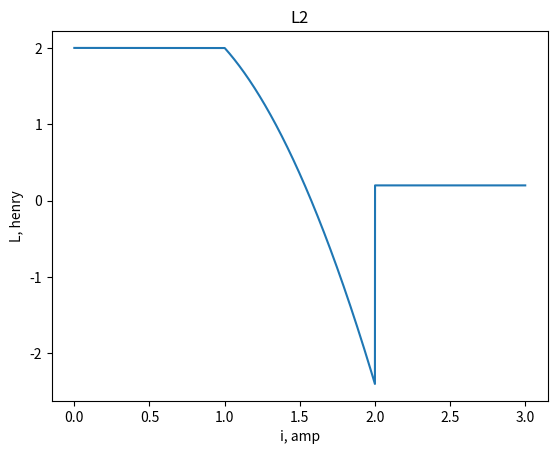
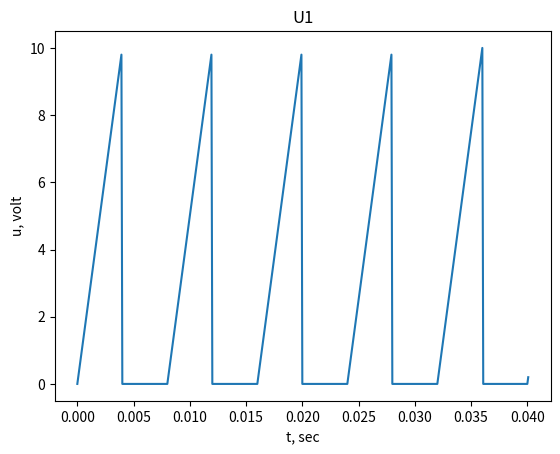
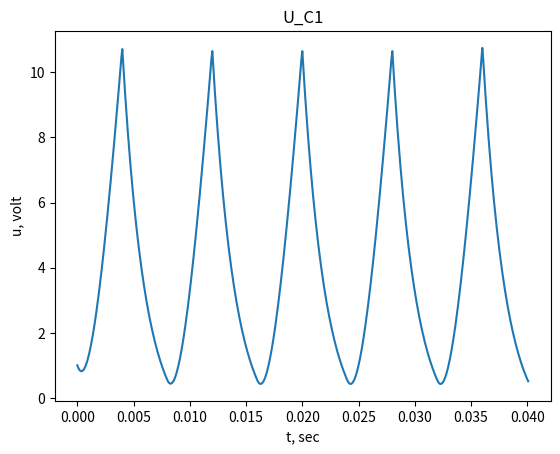
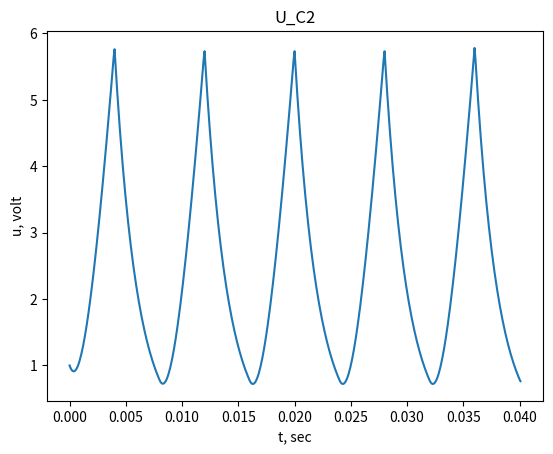
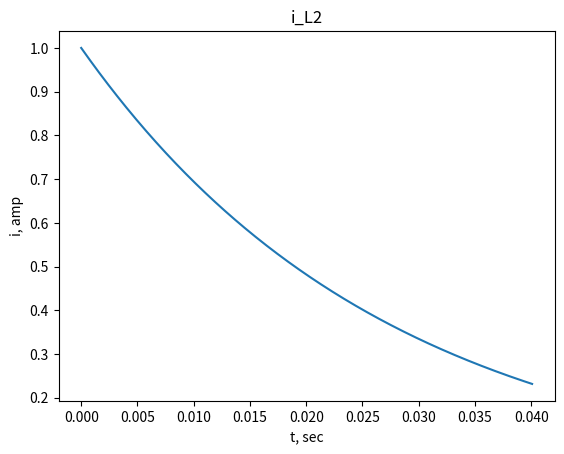
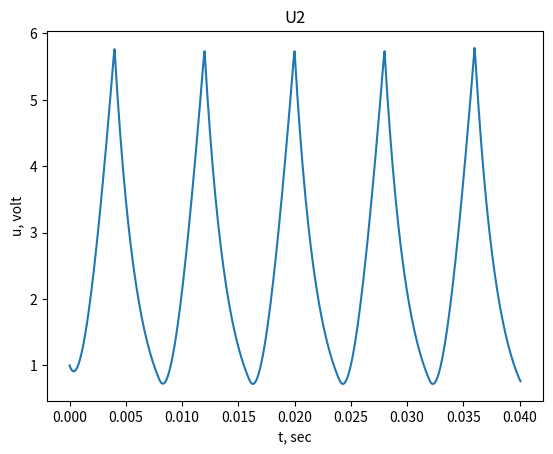

These figures' Python source, in order:
from math import ceil
import matplotlib.pylab as plt
import numpy as np

C1 = 1 * 10 ** -3
C2 = 2 * 10 ** -3
L_min = 0.2
L_max = 2
i_min = 1
i_max = 2
R1 = 23
R2 = 33
R3 = 40
half_period = 0.004
period = 2 * half_period

differential_equations = \
    [lambda time_point, value: ((input_voltage(time_point) - value[2])/C1),
     lambda time_point, value: ((-value[1] * (R2 + R3))/inductance(value[1])),
     lambda time_point, value: ((input_voltage(time_point) - value[2]) / C2)]


def draw_graph(x_arguments, y_values, title="", x_label="", y_label=""):
    graph = plt.figure().gca()
    graph.plot(x_arguments, y_values)
    graph.set_title(title)
    graph.set_xlabel(x_label)
    graph.set_ylabel(y_label)
    plt.show()


def input_voltage(time_point):
    number_of_half_periods = ceil(time_point / half_period)
    if number_of_half_periods % 2:
        return 10 / half_period * (time_point - (number_of_half_periods - 1) * half_period)
    return 0


def output_voltage(value):
    return value[2]


def inductance(current_value):
    if abs(current_value) <= i_min:
        return L_max
    if abs(current_value) >= i_max:
        return L_min
    A = np.array(
        [
            [1, i_min, i_min ** 2, i_min ** 3, L_max],
            [1, i_max, i_max ** 2, i_max ** 3, L_min],
            [0, 1, 2 * i_min, 3 * i_min ** 2, 0],
            [0, 1, 2 * i_max, 3 * i_max ** 2, 0]
        ])
    a = solve_lu(A)
    return a[0] + a[1]*abs(current_value) + a[2]*current_value**2 + a[3]*abs(current_value**3)


def solve_lu(A):
    n = len(A)
    b = [0 for i in range(n)]
    for i in range(0, n):
        b[i] = A[i][n]
    L = [[0 for i in range(n)] for i in range(n)]
    for i in range(0, n):
        L[i][i] = 1
    U = [[0 for i in range(0, n)] for i in range(n)]
    for i in range(0, n):
        for j in range(0, n):
            U[i][j] = A[i][j]
    n = len(U)
    for i in range(0, n):
        maxElem = abs(U[i][i])
        maxRow = i
        for k in range(i + 1, n):
            if abs(U[k][i]) > maxElem:
                maxElem = abs(U[k][i])
                maxRow = k
        for k in range(i, n):
            tmp = U[maxRow][k]
            U[maxRow][k] = U[i][k]
            U[i][k] = tmp
        for k in range(i + 1, n):
            c = -U[k][i] / float(U[i][i])
            L[k][i] = c
            for j in range(i, n):
                U[k][j] += c * U[i][j]
        for k in range(i + 1, n):
            U[k][i] = 0
    n = len(L)
    y = [0 for i in range(n)]
    for i in range(0, n, 1):
        y[i] = b[i] / float(L[i][i])
        for k in range(0, i, 1):
            y[i] -= y[k] * L[i][k]
    n = len(U)
    x = [0 for i in range(n)]
    for i in range(n - 1, -1, -1):
        x[i] = y[i] / float(U[i][i])
        for k in range(i - 1, -1, -1):
            U[i] -= x[i] * U[i][k]
    return x


def get_next_value(time_point, value, step):
    """Runge-Kutta"""
    next_value = value

    for i in range(len(value)):
        this_value = value[i]
        coefficient1 = step * differential_equations[i](time_point, value)
        value[i] = this_value + 1/3 * coefficient1
        coefficient2 = step * differential_equations[i](time_point + 1/3 * step, value)
        value[i] = this_value - 1/3 * coefficient1 + coefficient2
        coefficient3 = step * differential_equations[i](time_point + 2/3 * step, value)
        value[i] = this_value + coefficient1 - coefficient2 + coefficient3
        coefficient4 = step * differential_equations[i](time_point + step, value)
        value[i] = this_value

        next_value[i] = value[i] + (coefficient1 + 3 * (coefficient2 + coefficient3) + coefficient4) / 8

    return next_value


def get_results(time_point, time_interval, value, step):
    time_value_pairs = dict()
    time_value_pairs[time_point] = [value[0], value[1], value[2], input_voltage(time_point), output_voltage(value)]
    while time_point < time_interval:
        value = get_next_value(time_point, value, step)
        time_point += step
        time_value_pairs[time_point] = [value[0], value[1], value[2], input_voltage(time_point), output_voltage(value)]
    return time_value_pairs


def main():
    time_point = 0
    value = [1, 1, 1]
    time_interval = 5 * period
    step = period / 100
    time_value_pairs = get_results(time_point, time_interval, value, step)

    time_points = []
    values_u_c1 = []
    values_u_c2 = []
    values_i_l2 = []
    values_u1 = []
    values_u2 = []
    values_of_inductance = []

    i_interval = []
    i = 0
    while i <= i_max + 1:
        i_interval.append(i)
        values_of_inductance.append(inductance(i))
        i += step

    for t, v in time_value_pairs.items():
        time_points.append(t)
        values_u_c1.append(v[0])
        values_u_c2.append(v[2])
        values_i_l2.append(v[1])
        values_u1.append(v[3])
        values_u2.append(v[4])

    draw_graph(i_interval, values_of_inductance, "L2", "i, amp", "L, henry")
    draw_graph(time_points, values_u1, "U1", "t, sec", "u, volt")
    draw_graph(time_points, values_u_c1, "U_C1", "t, sec", "u, volt")
    draw_graph(time_points, values_u_c2, "U_C2", "t, sec", "u, volt")
    draw_graph(time_points, values_i_l2, "i_L2", "t, sec", "i, amp")
    draw_graph(time_points, values_u2, "U2", "t, sec", "u, volt")


if __name__ == '__main__':
    main()
